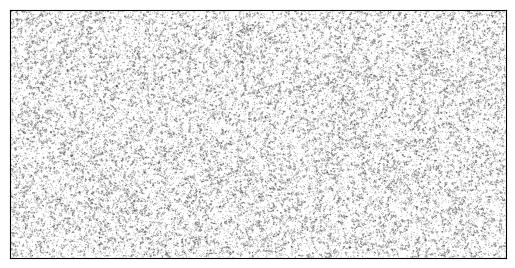

Python code for this plot: (Note: this script raises an exception after producing the figure.)
import numpy as np # type: ignore

def zero_border(grid: np.ndarray) -> np.ndarray:
    """Change the grid such that the border is all zeroes.

    >>> g = np.ones((10, 10), dtype=int)
    >>> g = zero_border(g)
    >>> (g[[0, -1], :] == 0).all() and (g[:, [0, -1]] == 0).all()
    True

    """
    ris = grid.copy()
    ris[[0, -1], :] = 0
    ris[:, [0, -1]] = 0
    return ris


def neighbours_count(grid: np.ndarray, x: int, y: int) -> int:
    """Compute the number of alive neighbours.

    >>> g = np.ones((5,5), dtype=int)
    >>> g = zero_border(g)
    >>> neighbours_count(g, 2, 2)
    8

    >>> g = np.zeros((5,5), dtype=int)
    >>> neighbours_count(g, 2, 2)
    0

    >>> g = np.array([[0,0,0,0],
    ...               [0,1,1,0],
    ...               [0,0,1,0],
    ...               [0,0,0,0]], dtype=int)
    >>> neighbours_count(g, 2, 2)
    2

    """
    assert (grid[[0, -1], :] == 0).all() and (grid[:, [0, -1]] == 0).all()
    ris = 0
    for dx in (-1, 0, 1):
        for dy in (-1, 0, 1):
            if not (dx == 0 and dy == 0):
                ris = ris + grid[x+dx, y+dy]
    return ris

def neighbours_matrix(grid: np.ndarray) -> np.array:
    """Compute the matrix of neighbours.

    >>> g = np.array([[0,0,0,0,0,0],
    ...               [0,0,1,0,0,0],
    ...               [0,0,0,1,0,0],
    ...               [0,1,1,1,0,0],
    ...               [0,0,0,0,0,0],
    ...               [0,0,0,0,0,0]], dtype=int)
    >>> neighbours_matrix(g)
    array([[0, 0, 0, 0, 0, 0],
           [0, 1, 1, 2, 1, 0],
           [0, 3, 5, 3, 2, 0],
           [0, 1, 3, 2, 2, 0],
           [0, 2, 3, 2, 1, 0],
           [0, 0, 0, 0, 0, 0]])

    """
    assert (grid[[0, -1], :] == 0).all() and (grid[:, [0, -1]] == 0).all()
    ris = np.zeros_like(grid)
    for i in range(1, grid.shape[0]-1):
        for j in range(1, grid.shape[1]-1):
            ris[i, j] = neighbours_count(grid, i, j)
    return ris

def neighbours_matrix_v(grid: np.ndarray) -> np.array:
    """Compute the matrix of neighbours without using loops.

    >>> rng = np.random.default_rng(seed=42)
    >>> g = rng.integers(0, 2, size=(10,20))
    >>> g = zero_border(g)
    >>> (neighbours_matrix_v(g) == neighbours_matrix(g)).all()
    True

    """
    assert (grid[[0, -1], :] == 0).all() and (grid[:, [0, -1]] == 0).all()
    ris = np.zeros_like(grid)
    ris[1:-1, 1:-1] = grid[2:,1:-1] + grid[2:,2:] + grid[1:-1,2:] + \
                      grid[:-2,2:] + grid[:-2,1:-1] + grid[:-2,:-2] + \
                      grid[1:-1,:-2] + grid[2:,:-2]
    return ris

def new_generation(grid: np.ndarray) -> np.array:
    """Compute new generation.

    >>> g = np.array([[0,0,0,0,0,0],
    ...               [0,0,1,0,0,0],
    ...               [0,0,0,1,0,0],
    ...               [0,1,1,1,0,0],
    ...               [0,0,0,0,0,0],
    ...               [0,0,0,0,0,0]], dtype=int)
    >>> new_generation(g)
    array([[0, 0, 0, 0, 0, 0],
           [0, 0, 0, 0, 0, 0],
           [0, 1, 0, 1, 0, 0],
           [0, 0, 1, 1, 0, 0],
           [0, 0, 1, 0, 0, 0],
           [0, 0, 0, 0, 0, 0]])

    """
    assert (grid[[0, -1], :] == 0).all() and (grid[:, [0, -1]] == 0).all()
    ris = grid.copy()
    neighs = neighbours_matrix(grid)
    for i in range(1, grid.shape[0]-1):
        for j in range(1, grid.shape[1]-1):
            if grid[i, j] == 1:
                if neighs[i, j] < 2 or neighs[i, j] > 3:
                    ris[i, j] = 0
            else:
                if neighs[i, j] == 3:
                    ris[i, j] = 1
    return ris

def new_generation_v(grid: np.ndarray) -> np.array:
    """Compute new generation without using loops.

    >>> rng = np.random.default_rng(seed=42)
    >>> g = rng.integers(0, 2, size=(10,20))
    >>> g = zero_border(g)
    >>> (new_generation_v(g) == new_generation(g)).all()
    True
    """
    assert (grid[[0, -1], :] == 0).all() and (grid[:, [0, -1]] == 0).all()
    ris = grid.copy()
    neighs = neighbours_matrix_v(grid)

    # overpopulation
    ris[(grid == 1) & (neighs > 3)] = 0
    # underpopulation
    ris[(grid == 1) & (neighs < 2)] = 0
    # reproduction
    ris[(grid == 0) & (neighs == 3)] = 1
    return ris


if __name__ == '__main__':
    import matplotlib.pyplot as plt # type: ignore
    from matplotlib.animation import FuncAnimation # type: ignore

    SIZE = 1000

    rng = np.random.default_rng(seed=42)
    G = rng.integers(0, 2, size=(SIZE,2*SIZE))
    G = zero_border(G)


    fig, ax = plt.subplots()
    im = ax.imshow(G, cmap=plt.cm.gray_r, vmin=0, vmax=1)
    plt.xticks([])
    plt.yticks([])

    def update(frame: int) -> None:
        global G, im
        if SIZE >= 1000:
            G = new_generation_v(G)
        else:
            G = new_generation(G)
        im.set_data(G)

    animation = FuncAnimation(fig, update, frames=1000)
    if SIZE >= 1000:
        animation.save('solved.mp4')
    plt.show()
